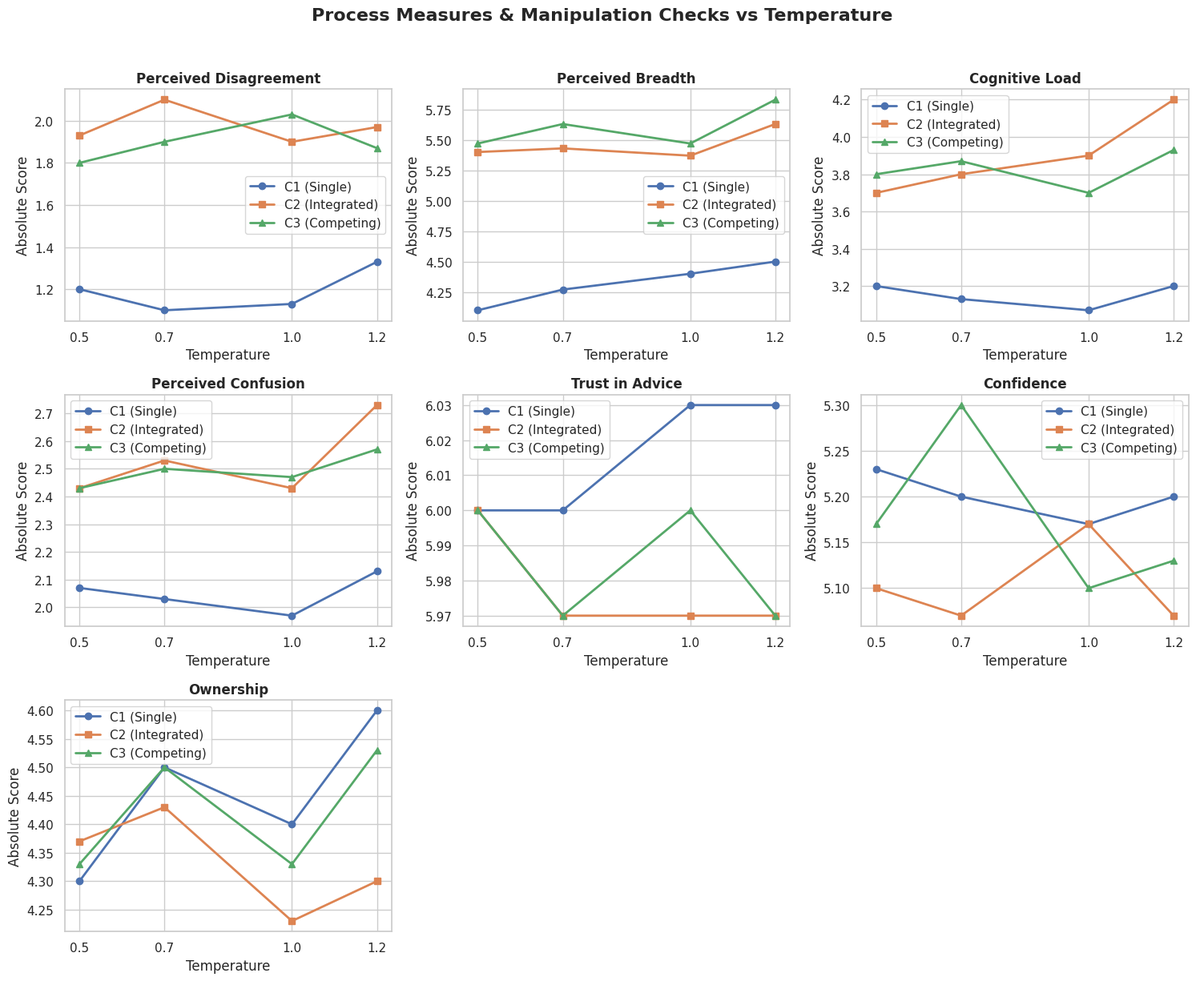
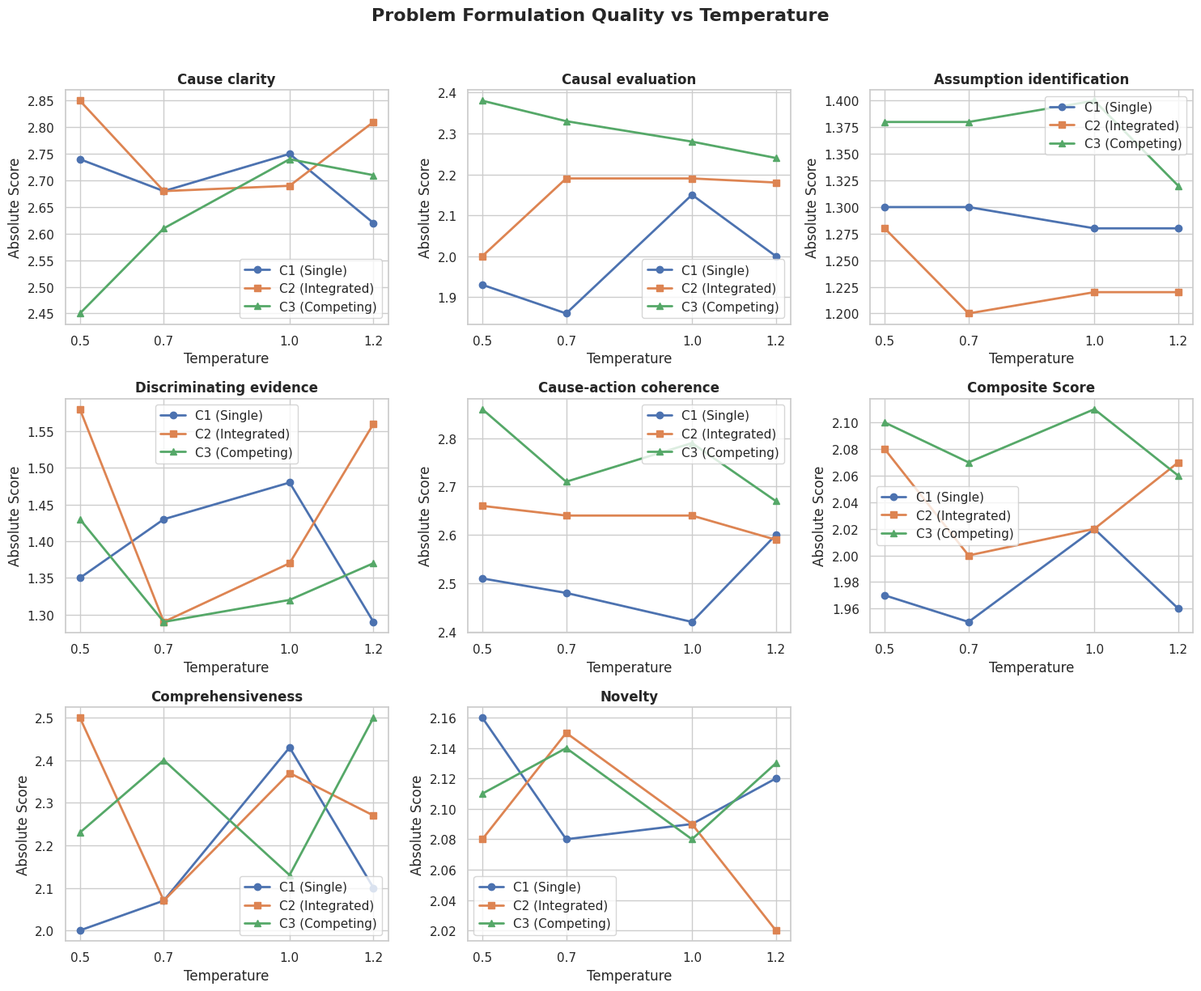

Generate these figures, in order, with matplotlib:
import matplotlib.pyplot as plt
import pandas as pd
import seaborn as sns

sns.set_theme(style="whitegrid")

# 1. Section C Data: Process Measures & Manipulation Checks
data_process = [
    # Temp = 0.5
    {
        "Temp": 0.5,
        "Measure": "Perceived Disagreement",
        "C1": 1.20,
        "C2": 1.93,
        "C3": 1.80,
    },
    {
        "Temp": 0.5,
        "Measure": "Perceived Breadth",
        "C1": 4.10,
        "C2": 5.40,
        "C3": 5.47,
    },
    {
        "Temp": 0.5,
        "Measure": "Cognitive Load",
        "C1": 3.20,
        "C2": 3.70,
        "C3": 3.80,
    },
    {
        "Temp": 0.5,
        "Measure": "Perceived Confusion",
        "C1": 2.07,
        "C2": 2.43,
        "C3": 2.43,
    },
    {
        "Temp": 0.5,
        "Measure": "Trust in Advice",
        "C1": 6.00,
        "C2": 6.00,
        "C3": 6.00,
    },
    {"Temp": 0.5, "Measure": "Confidence", "C1": 5.23, "C2": 5.10, "C3": 5.17},
    {"Temp": 0.5, "Measure": "Ownership", "C1": 4.30, "C2": 4.37, "C3": 4.33},
    # Temp = 0.7
    {
        "Temp": 0.7,
        "Measure": "Perceived Disagreement",
        "C1": 1.10,
        "C2": 2.10,
        "C3": 1.90,
    },
    {
        "Temp": 0.7,
        "Measure": "Perceived Breadth",
        "C1": 4.27,
        "C2": 5.43,
        "C3": 5.63,
    },
    {
        "Temp": 0.7,
        "Measure": "Cognitive Load",
        "C1": 3.13,
        "C2": 3.80,
        "C3": 3.87,
    },
    {
        "Temp": 0.7,
        "Measure": "Perceived Confusion",
        "C1": 2.03,
        "C2": 2.53,
        "C3": 2.50,
    },
    {
        "Temp": 0.7,
        "Measure": "Trust in Advice",
        "C1": 6.00,
        "C2": 5.97,
        "C3": 5.97,
    },
    {"Temp": 0.7, "Measure": "Confidence", "C1": 5.20, "C2": 5.07, "C3": 5.30},
    {"Temp": 0.7, "Measure": "Ownership", "C1": 4.50, "C2": 4.43, "C3": 4.50},
    {
        "Temp": 1.0,
        "Measure": "Perceived Disagreement",
        "C1": 1.13,
        "C2": 1.90,
        "C3": 2.03,
    },
    {
        "Temp": 1.0,
        "Measure": "Perceived Breadth",
        "C1": 4.40,
        "C2": 5.37,
        "C3": 5.47,
    },
    {
        "Temp": 1.0,
        "Measure": "Cognitive Load",
        "C1": 3.07,
        "C2": 3.90,
        "C3": 3.70,
    },
    {
        "Temp": 1.0,
        "Measure": "Perceived Confusion",
        "C1": 1.97,
        "C2": 2.43,
        "C3": 2.47,
    },
    {
        "Temp": 1.0,
        "Measure": "Trust in Advice",
        "C1": 6.03,
        "C2": 5.97,
        "C3": 6.00,
    },
    {"Temp": 1.0, "Measure": "Confidence", "C1": 5.17, "C2": 5.17, "C3": 5.10},
    {"Temp": 1.0, "Measure": "Ownership", "C1": 4.40, "C2": 4.23, "C3": 4.33},
    # Temp = 1.2
    {
        "Temp": 1.2,
        "Measure": "Perceived Disagreement",
        "C1": 1.33,
        "C2": 1.97,
        "C3": 1.87,
    },
    {
        "Temp": 1.2,
        "Measure": "Perceived Breadth",
        "C1": 4.50,
        "C2": 5.63,
        "C3": 5.83,
    },
    {
        "Temp": 1.2,
        "Measure": "Cognitive Load",
        "C1": 3.20,
        "C2": 4.20,
        "C3": 3.93,
    },
    {
        "Temp": 1.2,
        "Measure": "Perceived Confusion",
        "C1": 2.13,
        "C2": 2.73,
        "C3": 2.57,
    },
    {
        "Temp": 1.2,
        "Measure": "Trust in Advice",
        "C1": 6.03,
        "C2": 5.97,
        "C3": 5.97,
    },
    {"Temp": 1.2, "Measure": "Confidence", "C1": 5.20, "C2": 5.07, "C3": 5.13},
    {"Temp": 1.2, "Measure": "Ownership", "C1": 4.60, "C2": 4.30, "C3": 4.53},
]

# 2. Section D Data: Problem Formulation Quality
data_formulation = [
    # Temp = 0.5
    {"Temp": 0.5, "Measure": "Cause clarity", "C1": 2.74, "C2": 2.85, "C3": 2.45},
    {
        "Temp": 0.5,
        "Measure": "Causal evaluation",
        "C1": 1.93,
        "C2": 2.00,
        "C3": 2.38,
    },
    {
        "Temp": 0.5,
        "Measure": "Assumption identification",
        "C1": 1.30,
        "C2": 1.28,
        "C3": 1.38,
    },
    {
        "Temp": 0.5,
        "Measure": "Discriminating evidence",
        "C1": 1.35,
        "C2": 1.58,
        "C3": 1.43,
    },
    {
        "Temp": 0.5,
        "Measure": "Cause-action coherence",
        "C1": 2.51,
        "C2": 2.66,
        "C3": 2.86,
    },
    {
        "Temp": 0.5,
        "Measure": "Composite Score",
        "C1": 1.97,
        "C2": 2.08,
        "C3": 2.10,
    },
    {
        "Temp": 0.5,
        "Measure": "Comprehensiveness",
        "C1": 2.00,
        "C2": 2.50,
        "C3": 2.23,
    },
    {"Temp": 0.5, "Measure": "Novelty", "C1": 2.16, "C2": 2.08, "C3": 2.11},
    # Temp = 0.7
    {"Temp": 0.7, "Measure": "Cause clarity", "C1": 2.68, "C2": 2.68, "C3": 2.61},
    {
        "Temp": 0.7,
        "Measure": "Causal evaluation",
        "C1": 1.86,
        "C2": 2.19,
        "C3": 2.33,
    },
    {
        "Temp": 0.7,
        "Measure": "Assumption identification",
        "C1": 1.30,
        "C2": 1.20,
        "C3": 1.38,
    },
    {
        "Temp": 0.7,
        "Measure": "Discriminating evidence",
        "C1": 1.43,
        "C2": 1.29,
        "C3": 1.29,
    },
    {
        "Temp": 0.7,
        "Measure": "Cause-action coherence",
        "C1": 2.48,
        "C2": 2.64,
        "C3": 2.71,
    },
    {
        "Temp": 0.7,
        "Measure": "Composite Score",
        "C1": 1.95,
        "C2": 2.00,
        "C3": 2.07,
    },
    {
        "Temp": 0.7,
        "Measure": "Comprehensiveness",
        "C1": 2.07,
        "C2": 2.07,
        "C3": 2.40,
    },
    {"Temp": 0.7, "Measure": "Novelty", "C1": 2.08, "C2": 2.15, "C3": 2.14},
    {"Temp": 1.0, "Measure": "Cause clarity", "C1": 2.75, "C2": 2.69, "C3": 2.74},
    {
        "Temp": 1.0,
        "Measure": "Causal evaluation",
        "C1": 2.15,
        "C2": 2.19,
        "C3": 2.28,
    },
    {
        "Temp": 1.0,
        "Measure": "Assumption identification",
        "C1": 1.28,
        "C2": 1.22,
        "C3": 1.40,
    },
    {
        "Temp": 1.0,
        "Measure": "Discriminating evidence",
        "C1": 1.48,
        "C2": 1.37,
        "C3": 1.32,
    },
    {
        "Temp": 1.0,
        "Measure": "Cause-action coherence",
        "C1": 2.42,
        "C2": 2.64,
        "C3": 2.79,
    },
    {
        "Temp": 1.0,
        "Measure": "Composite Score",
        "C1": 2.02,
        "C2": 2.02,
        "C3": 2.11,
    },
    {
        "Temp": 1.0,
        "Measure": "Comprehensiveness",
        "C1": 2.43,
        "C2": 2.37,
        "C3": 2.13,
    },
    {"Temp": 1.0, "Measure": "Novelty", "C1": 2.09, "C2": 2.09, "C3": 2.08},
    # Temp = 1.2
    {"Temp": 1.2, "Measure": "Cause clarity", "C1": 2.62, "C2": 2.81, "C3": 2.71},
    {
        "Temp": 1.2,
        "Measure": "Causal evaluation",
        "C1": 2.00,
        "C2": 2.18,
        "C3": 2.24,
    },
    {
        "Temp": 1.2,
        "Measure": "Assumption identification",
        "C1": 1.28,
        "C2": 1.22,
        "C3": 1.32,
    },
    {
        "Temp": 1.2,
        "Measure": "Discriminating evidence",
        "C1": 1.29,
        "C2": 1.56,
        "C3": 1.37,
    },
    {
        "Temp": 1.2,
        "Measure": "Cause-action coherence",
        "C1": 2.60,
        "C2": 2.59,
        "C3": 2.67,
    },
    {
        "Temp": 1.2,
        "Measure": "Composite Score",
        "C1": 1.96,
        "C2": 2.07,
        "C3": 2.06,
    },
    {
        "Temp": 1.2,
        "Measure": "Comprehensiveness",
        "C1": 2.10,
        "C2": 2.27,
        "C3": 2.50,
    },
    {"Temp": 1.2, "Measure": "Novelty", "C1": 2.12, "C2": 2.02, "C3": 2.13},
]

df_process = pd.DataFrame(data_process)
df_formulation = pd.DataFrame(data_formulation)


def plot_measures(df, title, filename):
    measures = df["Measure"].unique()
    fig, axes = plt.subplots(3, 3, figsize=(15, 12))
    axes = axes.flatten()

    for idx, measure in enumerate(measures):
        sub_df = df[df["Measure"] == measure].sort_values("Temp")
        ax = axes[idx]
        ax.plot(
            sub_df["Temp"],
            sub_df["C1"],
            marker="o",
            linewidth=2,
            label="C1 (Single)",
        )
        ax.plot(
            sub_df["Temp"],
            sub_df["C2"],
            marker="s",
            linewidth=2,
            label="C2 (Integrated)",
        )
        ax.plot(
            sub_df["Temp"],
            sub_df["C3"],
            marker="^",
            linewidth=2,
            label="C3 (Competing)",
        )

        ax.set_title(measure, fontsize=12, fontweight="bold")
        ax.set_xlabel("Temperature")
        ax.set_ylabel("Absolute Score")
        ax.set_xticks([0.5, 0.7, 1.0, 1.2])
        ax.legend()

    for j in range(len(measures), len(axes)):
        fig.delaxes(axes[j])

    fig.suptitle(title, fontsize=16, fontweight="bold", y=1.02)
    plt.tight_layout()
    plt.savefig(filename, bbox_inches="tight")
    plt.show()


plot_measures(
    df_process,
    "Process Measures & Manipulation Checks vs Temperature",
    "process_measures.png",
)
plot_measures(
    df_formulation,
    "Problem Formulation Quality vs Temperature",
    "formulation_quality.png",
)
